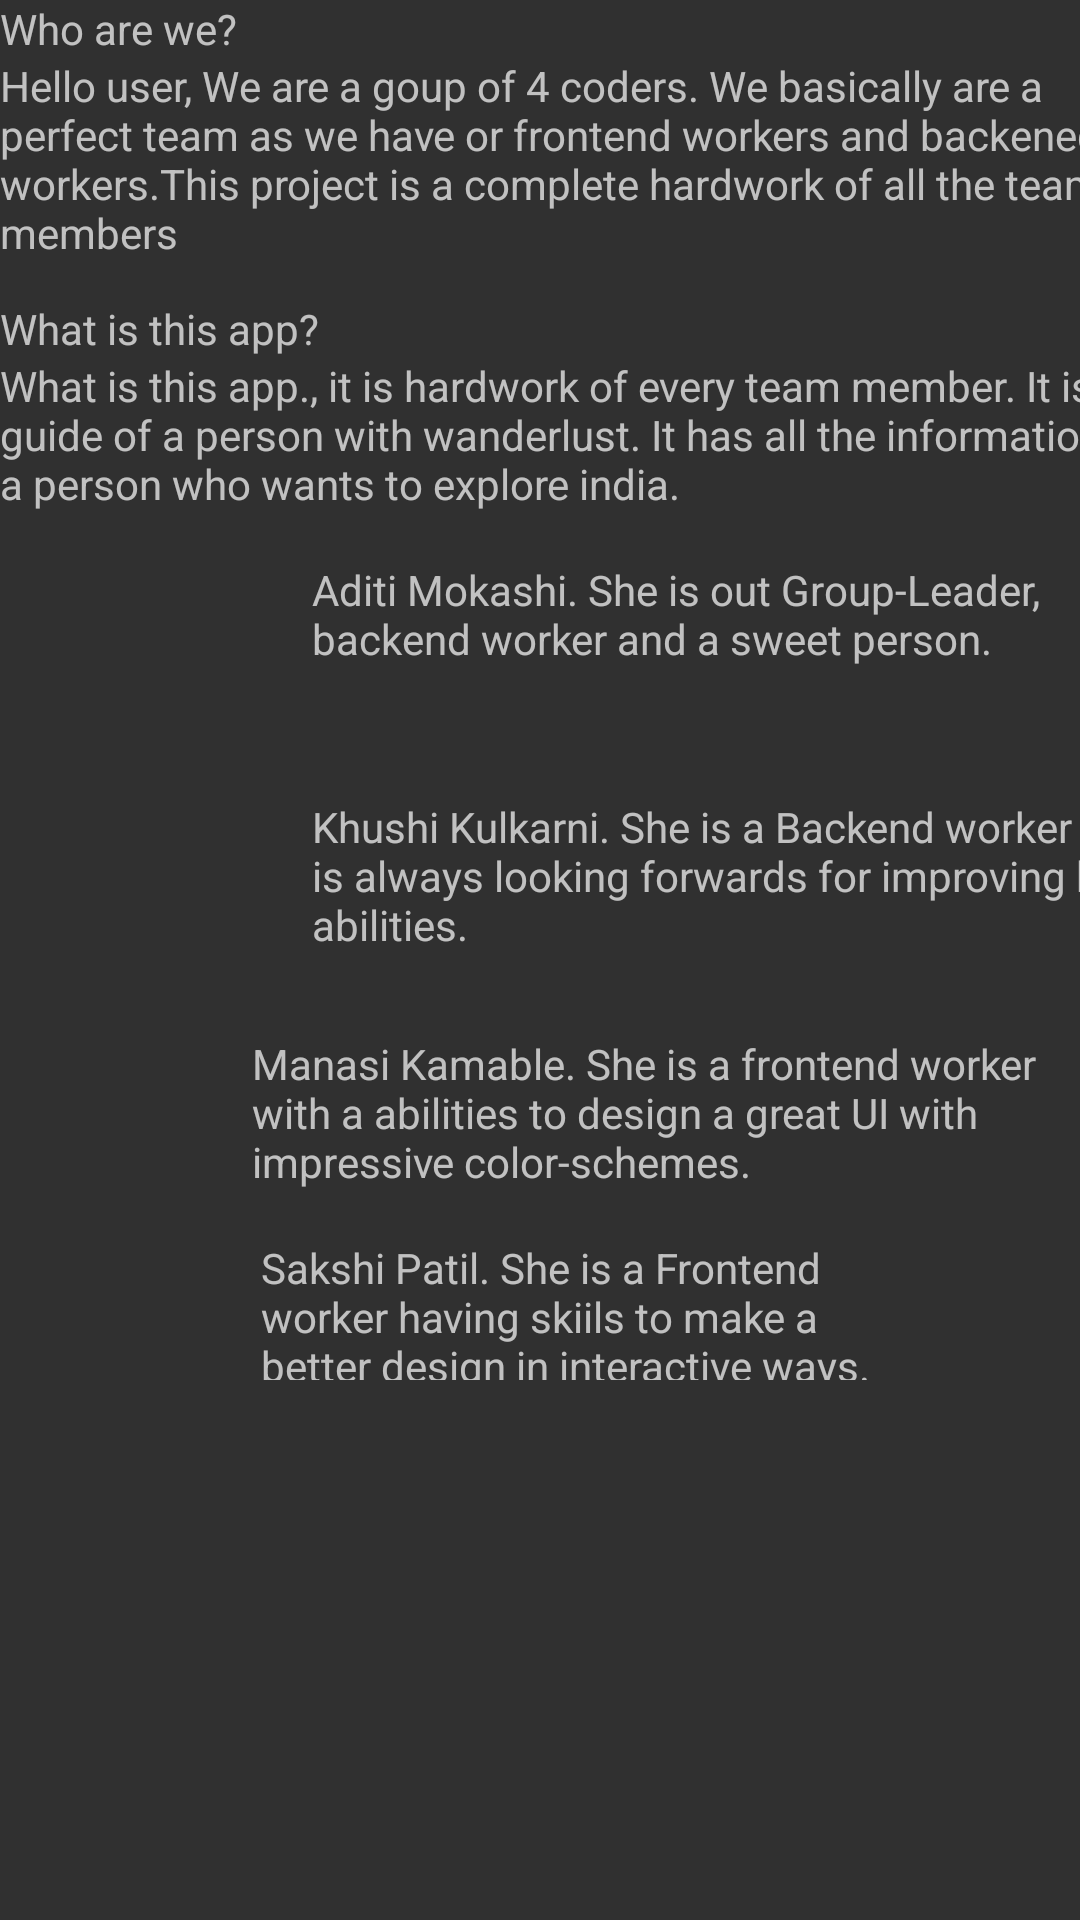

The Android layout XML behind this screen, and the referenced resources:
<!-- AndroidManifest.xml: application theme Theme.TravelDiaries -->
<!-- res/layout/activity_about_us.xml -->
<?xml version="1.0" encoding="utf-8"?>
<LinearLayout xmlns:android="http://schemas.android.com/apk/res/android"
    xmlns:app="http://schemas.android.com/apk/res-auto"
    xmlns:tools="http://schemas.android.com/tools"
    android:layout_width="match_parent"
    android:layout_height="match_parent"
    tools:context=".AboutUs"
    android:orientation="vertical">

    <TextView
        android:layout_width="wrap_content"
        android:layout_height="wrap_content"
        android:text="Who are we?"
        tools:layout_editor_absoluteX="16dp"
        tools:layout_editor_absoluteY="192dp" />

    <TextView
        android:layout_width="388dp"
        android:layout_height="81dp"
        android:text="Hello user, We are a goup of 4 coders. We basically are a perfect team as we have or frontend workers and backened workers.This project is a complete hardwork of all the team members"
        tools:layout_editor_absoluteX="7dp"
        tools:layout_editor_absoluteY="235dp" />

    <TextView
        android:layout_width="wrap_content"
        android:layout_height="wrap_content"
        android:text="What is this app?"
        tools:layout_editor_absoluteX="11dp"
        tools:layout_editor_absoluteY="68dp" />

    <TextView
        android:layout_width="397dp"
        android:layout_height="68dp"
        android:text="What is this app., it is hardwork of every team member. It is a guide of a person with wanderlust. It has all the information for a person who wants to explore india."
        tools:layout_editor_absoluteX="5dp"
        tools:layout_editor_absoluteY="114dp" />

    <LinearLayout
        android:layout_width="match_parent"
        android:layout_height="wrap_content"
        android:orientation="horizontal">
        <ImageView
            android:id="@+id/imageView"
            android:layout_width="104dp"
            android:layout_height="79dp"
            tools:layout_editor_absoluteX="11dp"
            tools:layout_editor_absoluteY="316dp"
            tools:srcCompat="@tools:sample/avatars" />
        <TextView
            android:layout_width="287dp"
            android:layout_height="58dp"
            android:text="Aditi Mokashi. She is out Group-Leader, backend worker and a sweet person. "
            tools:layout_editor_absoluteX="131dp"
            tools:layout_editor_absoluteY="316dp" />

    </LinearLayout>

    <LinearLayout
        android:layout_width="match_parent"
        android:layout_height="wrap_content"
        android:orientation="horizontal">
        <ImageView
            android:layout_width="104dp"
            android:layout_height="79dp"
            tools:layout_editor_absoluteX="11dp"
            tools:layout_editor_absoluteY="316dp"
            tools:srcCompat="@tools:sample/avatars" />
        <TextView
            android:layout_width="291dp"
            android:layout_height="54dp"
            android:text="Khushi Kulkarni. She is a Backend worker who is always looking forwards for improving her abilities."
            tools:layout_editor_absoluteX="115dp"
            tools:layout_editor_absoluteY="419dp" />

    </LinearLayout>

    <LinearLayout
        android:layout_width="match_parent"
        android:layout_height="wrap_content"
        android:orientation="horizontal">
        <ImageView
            android:layout_width="84dp"
            android:layout_height="68dp"
            tools:layout_editor_absoluteX="16dp"
            tools:layout_editor_absoluteY="419dp"
            tools:srcCompat="@tools:sample/avatars" />
        <TextView
            android:layout_width="275dp"
            android:layout_height="53dp"
            android:text="Manasi Kamable. She is a frontend worker with a abilities to design a great UI with impressive color-schemes."
            tools:layout_editor_absoluteX="120dp"
            tools:layout_editor_absoluteY="526dp" />

    </LinearLayout>

    <LinearLayout
        android:layout_width="match_parent"
        android:layout_height="wrap_content"
        android:orientation="horizontal">
        <ImageView
            android:layout_width="87dp"
            android:layout_height="80dp"
            tools:layout_editor_absoluteX="16dp"
            tools:layout_editor_absoluteY="518dp"
            tools:srcCompat="@tools:sample/avatars" />
        <TextView
            android:layout_width="223dp"
            android:layout_height="47dp"
            android:text="Sakshi Patil. She is a Frontend worker having skiils to make a better design in interactive ways."
            tools:layout_editor_absoluteX="120dp"
            tools:layout_editor_absoluteY="630dp" />

    </LinearLayout>


</LinearLayout>
<!-- resources referenced by this layout -->
<resources>
  <style name="Theme.TravelDiaries" parent="Theme.Design.NoActionBar">
          
          <item name="colorPrimary">@color/sky_blue</item>
          <item name="colorPrimaryVariant">@color/purple_700</item>
          <item name="colorOnPrimary">@color/white</item>
          
          <item name="colorSecondary">@color/teal_200</item>
          <item name="colorSecondaryVariant">@color/teal_700</item>
          <item name="colorOnSecondary">@color/black</item>
          
          <item name="android:statusBarColor" tools:targetApi="l">?attr/colorPrimaryVariant</item>
          
      </style>
  <color name="sky_blue">#bfebee</color>
  <color name="purple_700">#FF3700B3</color>
  <color name="white">#FFFFFFFF</color>
  <color name="teal_200">#FF03DAC5</color>
  <color name="teal_700">#FF018786</color>
  <color name="black">#FF000000</color>
</resources>
